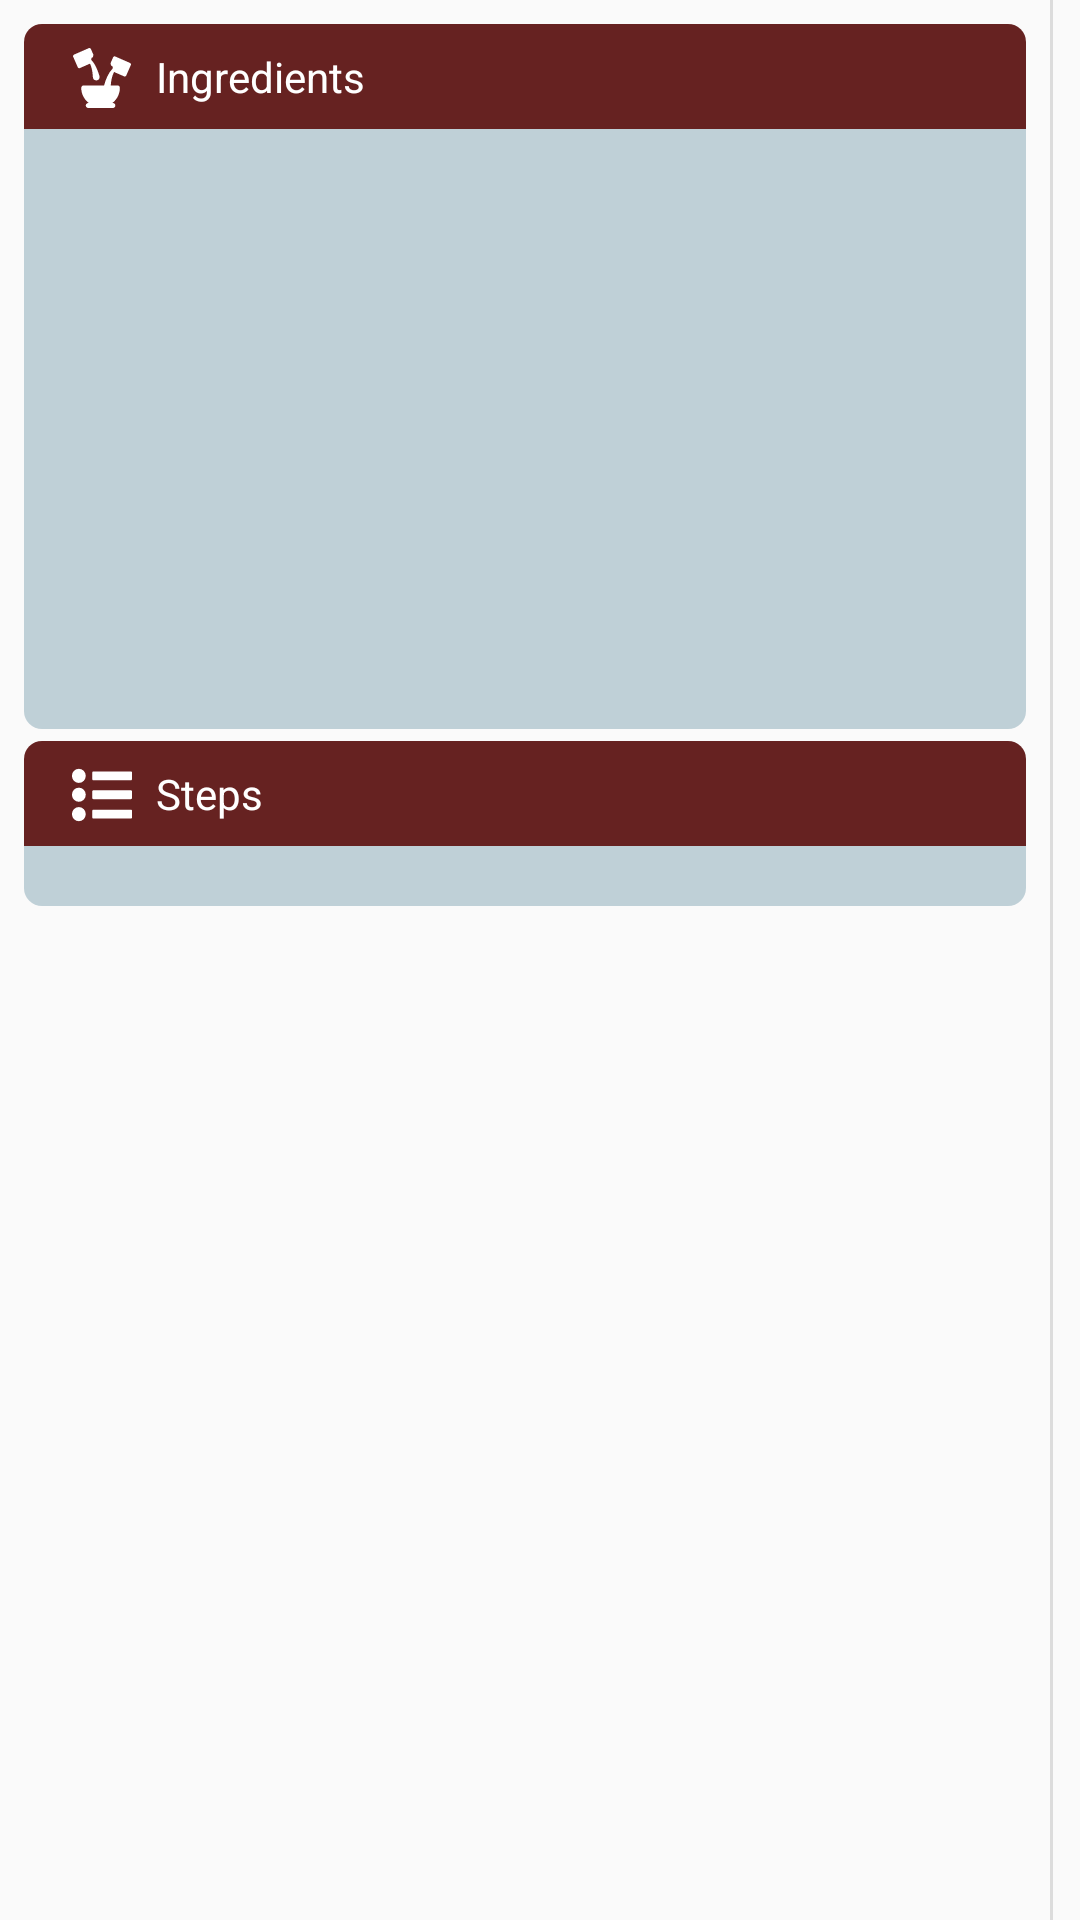

This screen was rendered from an Android layout file. Write that file and the resources it references.
<!-- AndroidManifest.xml: application theme AppTheme -->
<!-- res/layout/recipe_list_twopane.xml -->
<LinearLayout xmlns:android="http://schemas.android.com/apk/res/android"
    xmlns:app="http://schemas.android.com/apk/res-auto"
    xmlns:tools="http://schemas.android.com/tools"
    android:layout_width="match_parent"
    android:layout_height="match_parent"
    android:layout_marginRight="16dp"
    android:baselineAligned="false"
    android:divider="?android:attr/dividerHorizontal"
    android:orientation="horizontal"
    android:showDividers="middle"
    tools:context="com.elearnna.www.bakingapp.activities.RecipeListActivity">

    

    
        
        
        
        
        
        
        
        
        

    <android.support.constraint.ConstraintLayout
        xmlns:android="http://schemas.android.com/apk/res/android"
        xmlns:app="http://schemas.android.com/apk/res-auto"
        xmlns:tools="http://schemas.android.com/tools"
        android:layout_width="350dp"
        android:layout_height="match_parent">
        <View android:layout_height="35dp"
            android:layout_width="0dp"
            android:background="@drawable/upper_rounded"
            app:layout_constraintTop_toTopOf="parent"
            app:layout_constraintLeft_toLeftOf="parent"
            app:layout_constraintRight_toRightOf="parent"
            android:id="@+id/ingredient_header"
            app:layout_constraintHorizontal_bias="0.0"
            android:layout_marginRight="@dimen/dimen_8_dp"
            android:layout_marginLeft="@dimen/dimen_8_dp"
            android:layout_marginTop="@dimen/dimen_8_dp"
            android:layout_marginStart="@dimen/dimen_8_dp"
            android:layout_marginEnd="@dimen/dimen_8_dp" />


        <ImageView
            android:id="@+id/ingredient_header_icon"
            android:layout_width="wrap_content"
            android:layout_height="wrap_content"
            android:src="@drawable/ic_ingredients"
            android:tint="@android:color/white"
            android:layout_marginLeft="@dimen/dimen_16_dp"
            app:layout_constraintLeft_toLeftOf="@+id/ingredient_header"
            android:layout_marginStart="@dimen/dimen_16_dp"
            app:layout_constraintTop_toTopOf="@+id/ingredient_header"
            android:layout_marginTop="10dp"
            app:layout_constraintBottom_toBottomOf="@+id/ingredient_header"
            android:layout_marginBottom="8dp"
            app:layout_constraintVertical_bias="0.75" />


        <TextView
            android:layout_height="wrap_content"
            android:layout_width="0dp"
            android:text="Ingredients"
            android:textColor="@android:color/white"
            app:layout_constraintTop_toTopOf="@+id/ingredient_header"
            app:layout_constraintLeft_toRightOf="@+id/ingredient_header_icon"
            android:layout_marginLeft="@dimen/dimen_8_dp"
            android:id="@+id/Ingredient_title"
            android:layout_marginStart="8dp"
            app:layout_constraintBottom_toBottomOf="@+id/ingredient_header"
            android:layout_marginBottom="8dp"
            app:layout_constraintVertical_bias="1.0" />

        <TextView
            android:id="@+id/ingredient_count"
            android:layout_width="wrap_content"
            android:layout_height="wrap_content"
            tools:text="10"
            android:textColor="@android:color/white"
            app:layout_constraintTop_toTopOf="@+id/ingredient_header"
            app:layout_constraintLeft_toRightOf="@+id/Ingredient_title"
            android:layout_marginLeft="8dp"
            android:layout_marginRight="8dp"
            app:layout_constraintRight_toRightOf="parent"
            android:layout_marginStart="8dp"
            android:layout_marginEnd="8dp"
            app:layout_constraintBottom_toBottomOf="@+id/ingredient_header"
            android:layout_marginBottom="8dp"
            app:layout_constraintHorizontal_bias="0.023"
            app:layout_constraintVertical_bias="1.0" />

        <android.support.v7.widget.RecyclerView
            android:id="@+id/rv_ingredients"
            android:layout_width="0dp"
            android:layout_height="200dp"
            android:background="@drawable/lower_rounded"
            app:layout_constraintRight_toRightOf="parent"
            app:layout_constraintLeft_toLeftOf="parent"
            app:layout_constraintTop_toBottomOf="@+id/ingredient_header"
            android:layout_marginLeft="@dimen/dimen_8_dp"
            android:layout_marginRight="@dimen/dimen_8_dp"
            android:layout_marginStart="@dimen/dimen_8_dp"
            android:layout_marginEnd="@dimen/dimen_8_dp">

        </android.support.v7.widget.RecyclerView>

        <View
            android:id="@+id/steps_header"
            android:layout_height="35dp"
            android:layout_width="0dp"
            android:background="@drawable/upper_rounded"
            app:layout_constraintTop_toBottomOf="@+id/rv_ingredients"
            app:layout_constraintLeft_toLeftOf="parent"
            app:layout_constraintRight_toRightOf="parent"
            app:layout_constraintHorizontal_bias="0.0"
            android:layout_marginRight="@dimen/dimen_8_dp"
            android:layout_marginLeft="@dimen/dimen_8_dp"
            android:layout_marginTop="@dimen/dimen_4_dp"
            android:layout_marginStart="@dimen/dimen_8_dp"
            android:layout_marginEnd="@dimen/dimen_8_dp" />


        <ImageView
            android:id="@+id/steps_header_icon"
            android:layout_width="wrap_content"
            android:layout_height="wrap_content"
            android:src="@drawable/ic_list_with_bullets"
            android:tint="@android:color/white"
            android:layout_marginLeft="@dimen/dimen_16_dp"
            app:layout_constraintLeft_toLeftOf="@+id/steps_header"
            android:layout_marginStart="@dimen/dimen_16_dp"
            app:layout_constraintTop_toTopOf="@+id/steps_header"
            android:layout_marginTop="10dp"
            app:layout_constraintBottom_toBottomOf="@+id/steps_header"
            android:layout_marginBottom="8dp"
            app:layout_constraintVertical_bias="0.75" />

        <TextView
            android:id="@+id/steps_title"
            android:layout_height="wrap_content"
            android:layout_width="0dp"
            android:text="Steps"
            android:textColor="@android:color/white"
            app:layout_constraintTop_toTopOf="@+id/steps_header"
            app:layout_constraintLeft_toRightOf="@+id/steps_header_icon"
            android:layout_marginLeft="15dp"
            android:layout_marginStart="8dp"
            app:layout_constraintBottom_toBottomOf="@+id/steps_header"
            android:layout_marginBottom="8dp"
            app:layout_constraintVertical_bias="1.0" />

        <TextView
            android:id="@+id/steps_count"
            android:layout_width="wrap_content"
            android:layout_height="wrap_content"
            tools:text="10"
            android:textColor="@android:color/white"
            app:layout_constraintTop_toTopOf="@+id/steps_header"
            app:layout_constraintLeft_toRightOf="@+id/steps_title"
            android:layout_marginLeft="8dp"
            android:layout_marginRight="8dp"
            app:layout_constraintRight_toRightOf="parent"
            android:layout_marginStart="8dp"
            android:layout_marginEnd="8dp"
            app:layout_constraintBottom_toBottomOf="@+id/steps_header"
            android:layout_marginBottom="8dp"
            app:layout_constraintHorizontal_bias="0.045"
            app:layout_constraintVertical_bias="1.0" />


        <android.support.v7.widget.RecyclerView
            android:id="@+id/recipe_list"
            android:name="com.elearnna.www.bakingapp.RecipeListFragment"
            android:layout_width="0dp"
            android:layout_height="0dp"
            app:layout_constraintHeight_default="wrap"
            android:background="@drawable/lower_rounded"
            app:layoutManager="LinearLayoutManager"
            tools:context="com.elearnna.www.bakingapp.activities.RecipeListActivity"
            app:layout_constraintRight_toRightOf="parent"
            app:layout_constraintLeft_toLeftOf="parent"
            app:layout_constraintBottom_toBottomOf="parent"
            app:layout_constraintTop_toBottomOf="@+id/steps_header"
            android:layout_marginLeft="@dimen/dimen_8_dp"
            android:layout_marginRight="@dimen/dimen_8_dp"
            android:layout_marginBottom="@dimen/dimen_8_dp"
            app:layout_constraintHorizontal_bias="0.0"
            app:layout_constraintVertical_bias="0.0"
            android:layout_marginStart="@dimen/dimen_8_dp"
            android:layout_marginEnd="@dimen/dimen_8_dp">
        </android.support.v7.widget.RecyclerView>
    </android.support.constraint.ConstraintLayout>

    <FrameLayout
        android:id="@+id/recipe_detail_container"
        android:layout_width="0dp"
        android:layout_height="match_parent"
        android:layout_weight="3" />

</LinearLayout>
<!-- res/layout/recipe_list_content.xml (included above) -->
<?xml version="1.0" encoding="utf-8"?>
<RelativeLayout xmlns:android="http://schemas.android.com/apk/res/android"
    android:layout_width="match_parent"
    android:layout_height="wrap_content"
    xmlns:tools="http://schemas.android.com/tools">
    <LinearLayout
        android:id="@+id/message_container"
        android:layout_width="wrap_content"
        android:layout_height="wrap_content"
        android:layout_alignParentTop="true"
        android:layout_alignParentLeft="true"
        android:paddingRight="@dimen/dimen_16_dp"
        android:layout_toLeftOf="@+id/video_image">

        <TextView
            android:id="@+id/step_short_description"
            android:layout_width="wrap_content"
            android:layout_height="wrap_content"
            android:paddingBottom="@dimen/dimen_16_dp"
            android:paddingLeft="@dimen/dimen_16_dp"
            android:paddingRight="@dimen/dimen_8_dp"
            android:paddingTop="@dimen/dimen_16_dp"
            android:textColor="@color/redish_brown"
            android:textSize="@dimen/txt_size_18_sp"
            tools:text="@string/step_title" />
    </LinearLayout>

    <ImageView
        android:id="@+id/video_image"
        android:layout_width="wrap_content"
        android:layout_height="wrap_content"
        android:layout_gravity="center_vertical"
        android:src="@drawable/ic_movie"
        android:layout_marginRight="14dp"
        android:layout_marginTop="@dimen/dimen_16_dp"
        android:layout_marginBottom="@dimen/dimen_16_dp"
        android:layout_alignBottom="@+id/message_container"
        android:layout_alignParentRight="true"
        android:layout_alignParentEnd="true"
        android:layout_marginEnd="14dp" />

</RelativeLayout>
<!-- resources referenced by this layout -->
<resources>
  <color name="recipe_card_color">#FFC7B3</color>
  <color name="redish_brown">#662221</color>
  <dimen name="dimen_16_dp">16dp</dimen>
  <dimen name="dimen_4_dp">4dp</dimen>
  <dimen name="dimen_8_dp">8dp</dimen>
  <dimen name="item_width">400dp</dimen>
  <dimen name="txt_size_18_sp">18sp</dimen>
  <!-- drawable ic_movie (drawable) -->
  <vector android:autoMirrored="true" android:height="35dp"
      android:viewportHeight="277.446" android:viewportWidth="277.446"
      android:width="35dp" xmlns:android="http://schemas.android.com/apk/res/android">
      <path android:fillColor="@color/redish_brown" android:pathData="M59.49,117.3c-0.5,-4.24 -2.01,-8.17 -4.27,-11.56l202.99,-67.78L247.55,6.05c-1.55,-4.64 -6.57,-7.14 -11.2,-5.59L15.54,74.18c-4.64,1.55 -7.14,6.56 -5.59,11.2l5.22,15.65c-5.22,4.84 -8.49,11.75 -8.49,19.42c0,9.92 5.49,18.59 13.58,23.13v125.02c0,4.89 3.97,8.85 8.85,8.85h232.79c4.89,0 8.85,-3.96 8.85,-8.85V117.3H59.49zM188.87,26.72l26.88,-8.97l-6.47,26.14l-26.88,8.97L188.87,26.72zM122.47,48.89l26.88,-8.97l-6.47,26.14l-26.88,8.97L122.47,48.89zM33.18,133.95c-7.44,0 -13.5,-6.06 -13.5,-13.5c0,-7.44 6.06,-13.5 13.5,-13.5c7.44,0 13.5,6.06 13.5,13.5C46.68,127.89 40.63,133.95 33.18,133.95zM56.07,71.06l26.88,-8.97l-6.47,26.14l-26.88,8.97L56.07,71.06zM82.48,147.19H54.14l14.41,-22.75h28.33L82.48,147.19zM138.55,124.45h28.33l-14.41,22.75h-28.33L138.55,124.45zM131.6,234.37v-60l47.78,30L131.6,234.37zM222.48,147.19h-28.33l14.41,-22.75h28.33L222.48,147.19z"/>
  </vector>
  <!-- drawable lower_rounded (drawable) -->
  <?xml version="1.0" encoding="utf-8"?>
  <shape xmlns:android="http://schemas.android.com/apk/res/android">
      <solid android:color="@color/greenish" />
      <padding android:left="@dimen/dimen_10_dp" android:top="@dimen/dimen_10_dp" android:right="@dimen/dimen_10_dp" android:bottom="@dimen/dimen_10_dp" />
      <corners android:radius="@dimen/dimen_1_dp" android:topLeftRadius="@dimen/dimen_0_dp" android:topRightRadius="@dimen/dimen_0_dp" android:bottomLeftRadius="@dimen/dimen_6_dp" android:bottomRightRadius="@dimen/dimen_6_dp"/>
  </shape>
  <!-- drawable upper_rounded (drawable) -->
  <?xml version="1.0" encoding="utf-8"?>
  <shape xmlns:android="http://schemas.android.com/apk/res/android">
      <solid android:color="@color/redish_brown" />
      <padding android:left="@dimen/dimen_10_dp" android:top="@dimen/dimen_10_dp" android:right="@dimen/dimen_10_dp" android:bottom="@dimen/dimen_10_dp" />
      <corners android:radius="@dimen/dimen_1_dp" android:topLeftRadius="@dimen/dimen_6_dp" android:topRightRadius="@dimen/dimen_6_dp" android:bottomLeftRadius="@dimen/dimen_0_dp" android:bottomRightRadius="@dimen/dimen_0_dp"/>
  </shape>
  <string name="step_title">Step short description</string>
  <style name="AppTheme" parent="Theme.AppCompat.Light.DarkActionBar">
          <item name="windowActionBar">false</item>
          <item name="windowNoTitle">true</item>
      </style>
  <color name="greenish">#BFD0D7</color>
  <dimen name="dimen_10_dp">10dp</dimen>
  <dimen name="dimen_1_dp">1dp</dimen>
  <dimen name="dimen_0_dp">0dp</dimen>
  <dimen name="dimen_6_dp">6dp</dimen>
</resources>
